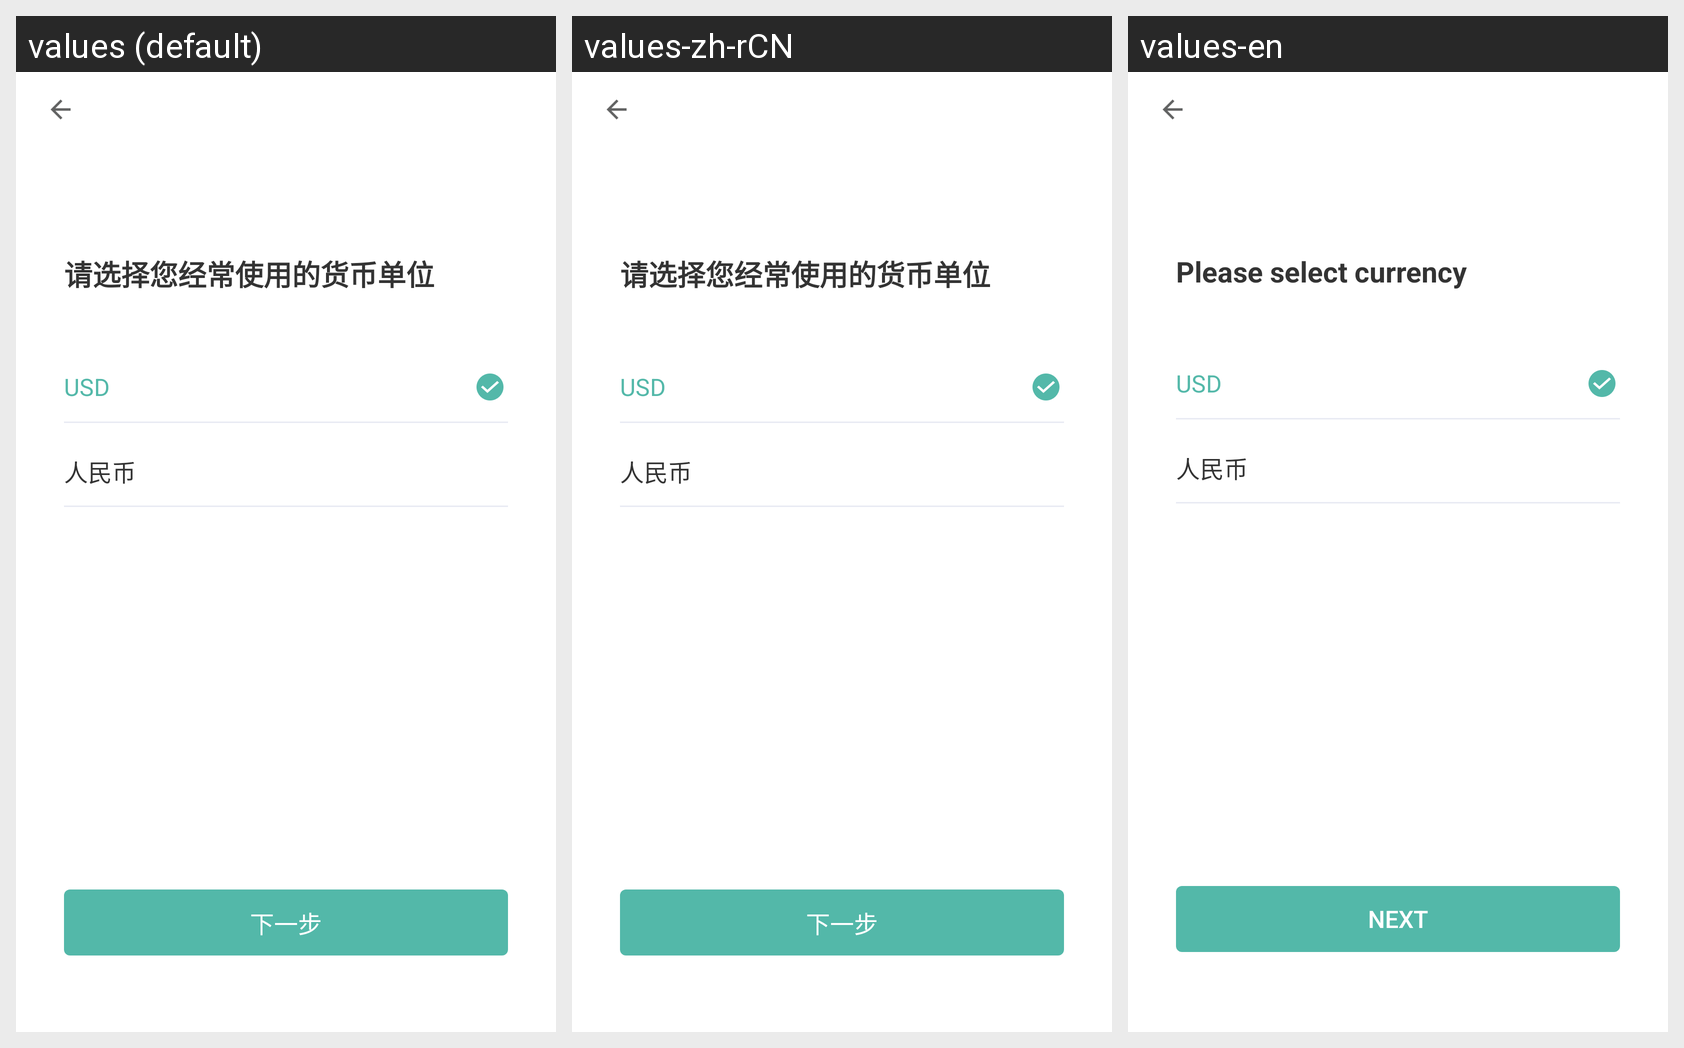

Strings drawn on this Android screen and how each of the app's shown locales translates them:
Android screen res/layout/activity_choice_currency.xml rendered under 3 locales, left to right: values (default), values-zh-rCN, values-en. Device: Nexus 5 (rendered at 1080×1920; each locale shown at half size, 540×960, under a caption strip naming it); theme AppTheme.
Strings drawn on this screen, with the default value and each locale's value (text and hints the layout hard-codes, and strings that could not be matched under every locale, appear in the picture but are not listed):

choice_currency
  values: 请选择您经常使用的货币单位
  values-zh-rCN: 请选择您经常使用的货币单位
  values-en: Please select currency

next
  values: 下一步
  values-zh-rCN: 下一步
  values-en: NEXT
